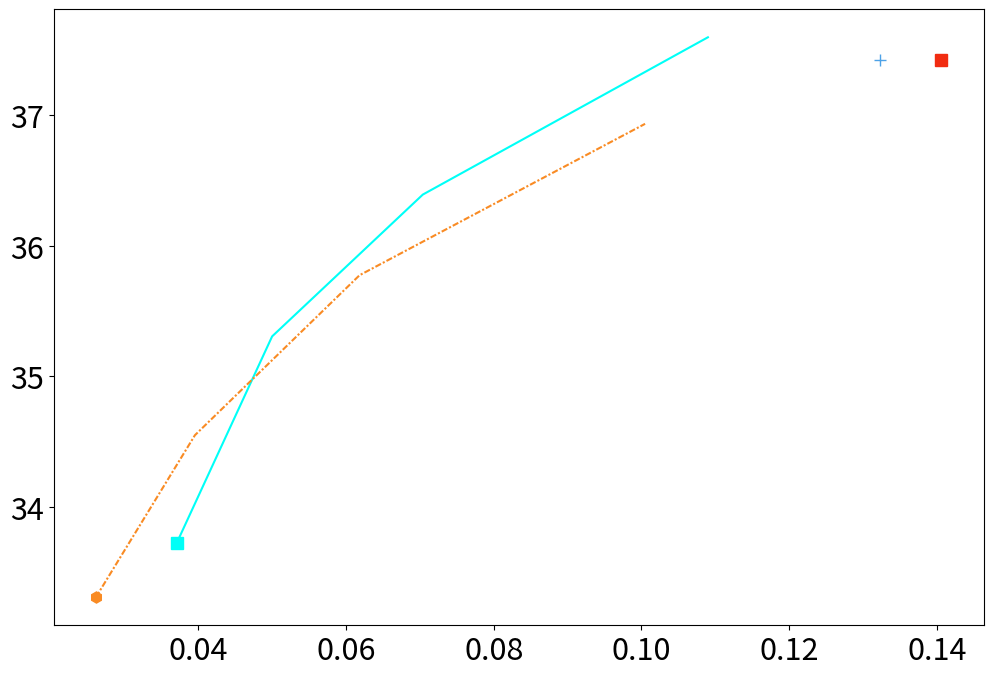
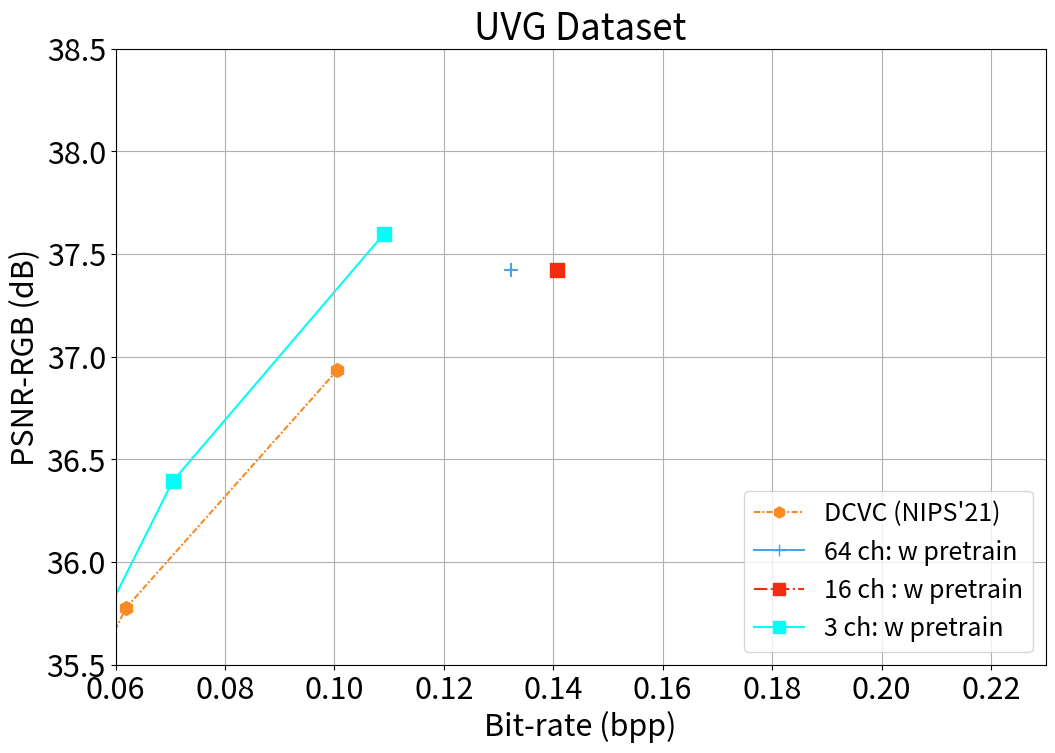

These charts were generated, in order, by the following Python code: (Note: this script raises an exception after producing the figures.)
# [redacted]
# -*- coding: utf-8 -*-
import matplotlib
import matplotlib.pyplot as plt
import numpy as np
import scipy.interpolate
from matplotlib.ticker import (AutoMinorLocator, MultipleLocator)

matplotlib.rcParams['text.usetex'] = False


class RD_Curve:
    def __init__(self, data=None, index=['PSNR', 'MS-SSIM', 'bpp']):
        assert len(index) != 0
        assert any('PSNR' in s for s in index)
        assert any('MS-SSIM' in s for s in index)
        assert any('bpp' in s for s in index)

        self.index = index
        self.points = np.empty((0, len(self.index)))

        '''
        PSNR | MS-SSIM | bpp | ext....
        ===========================...
             |         |     |     ...
             |         |     |     ...
             |         |     |     ...
             |         |     |     ...
        '''

        if data is not None:
            self.add_points(data)

    def add_points(self, points: list):
        points_np = np.array(points)
        assert ((len(points_np.shape) == 1 and points_np.shape[0] == len(self.index)) or
                (len(points_np.shape) == 2 and points_np.shape[1] == len(self.index)))

        if len(points_np.shape) == 1:
            points_np = np.expand_dims(points_np, 0)

        '''
        [   [psnr_1, ms_ssim_1, bpp_1, ext.....],
            .
            .
            .
        ]
        '''

        self.points = np.concatenate([self.points, points_np], axis=0)

    def sorted(self):
        order = sorted(enumerate(self.bpp), key=lambda x: x[1])
        self.points = self.points[list(idx for idx, _ in order)]

    def get_series(self, index_name: str):
        assert any(index_name in s for s in self.index)
        dict_name = {self.index[i]: i for i in range(0, len(self.index))}

        return self.points[:, dict_name[index_name]].astype(np.float32)

    @property
    def PSNR(self):
        return self.get_series('PSNR')

    @property
    def MS_SSIM(self):
        return self.get_series('MS-SSIM')

    @property
    def MS_SSIM_dB(self):
        MS_SSIM = self.MS_SSIM
        if MS_SSIM[0] <= 1:
            return -10*np.log10(1-MS_SSIM)
        return MS_SSIM

    @property
    def bpp(self):
        return self.get_series('bpp')


def BD_RATE(R1, PSNR1, R2, PSNR2, piecewise=0, lower_bound=0):
    lR1 = np.log(R1)
    lR2 = np.log(R2)

    # integration interval
    min_int = max(min(PSNR1), min(PSNR2), lower_bound)
    max_int = min(max(PSNR1), max(PSNR2))

    # find integral
    if piecewise == 0:
        # rate method
        p1 = np.polyfit(PSNR1, lR1, 3)
        p2 = np.polyfit(PSNR2, lR2, 3)

        p_int1 = np.polyint(p1)
        p_int2 = np.polyint(p2)

        int1 = np.polyval(p_int1, max_int) - np.polyval(p_int1, min_int)
        int2 = np.polyval(p_int2, max_int) - np.polyval(p_int2, min_int)
        
        # find avg diff
        avg_exp_diff = (int2-int1)/(max_int-min_int)
        avg_diff = (np.exp(avg_exp_diff)-1)*100
        return avg_diff, p1, p2
    else:
        samples, interval = np.linspace(
            min_int, max_int, num=100, retstep=True)

        v1 = scipy.interpolate.pchip_interpolate(
            np.sort(PSNR1), lR1[np.argsort(PSNR1)], samples)
        v2 = scipy.interpolate.pchip_interpolate(
            np.sort(PSNR2), lR2[np.argsort(PSNR2)], samples)
        # Calculate the integral using the trapezoid method on the samples.
        int1 = np.trapz(v1, dx=interval)
        int2 = np.trapz(v2, dx=interval)

        # find avg diff
        avg_exp_diff = (int2-int1)/(max_int-min_int)
        avg_diff = (np.exp(avg_exp_diff)-1)*100
        return avg_diff

class RD_Plot:
    def __init__(self, name, metric='PSNR', anchor=None, xlim=None, ylim=None, fontsize=16, interp='linear', 
                 colors='default', styles='default', print_style='poly', figsize=(12, 8)):
        assert metric in ['PSNR', 'MS_SSIM', 'MS_SSIM_dB']
        self.metric = metric
        
        assert print_style in ['poly', 'linear']
        self.print_style = print_style
        
        self.anchor = anchor
        self.kind = interp
        matplotlib.rcParams.update({'font.size': fontsize})
        self.buffer = plt.figure(figsize=figsize, num="buf")
        self.bx = self.buffer.add_subplot(111)
        self.fig = plt.figure(figsize=figsize, num="R_D")

        self.curves = []
        self.colors = colors if colors != "default" else plt.rcParams['axes.prop_cycle'].by_key()[
            'color']
        self.color_count = 0
        self.styles = styles if styles != "default" else ["-"]
        self.style_count = 0
        self.ax = self.fig.add_subplot(111)
        
        if xlim is not None:
            self.ax.set_xlim(*xlim)
        if ylim is not None:
            self.ax.set_ylim(*ylim)
#         major_ticks = np.arange(0, xlim[1], 0.05)
#         minor_ticks = np.arange(0, xlim[1], 0.01)
#         major_ticks = np.arange(xlim[0], xlim[1], 0.1)
#         minor_ticks = np.arange(xlim[0], xlim[1], 0.01)
#         self.ax.set_xticks(major_ticks)
#         self.ax.set_xticks(minor_ticks, minor=True)
        
#         major_ticks = np.arange(33, ylim[1], 1)
#         minor_ticks = np.arange(33, ylim[1], 0.2)
#         self.ax.set_yticks(major_ticks)
#         self.ax.set_yticks(minor_ticks, minor=True)
        
#         self.ax.grid(which='both')
#         self.ax.grid(which="major",alpha=0.2)
#         self.ax.grid(which="minor",alpha=1)

        plt.title('{} Dataset'.format(name))
        plt.xlabel("Bit-rate (bpp)")
        y_label = metric.replace("_dB", "")+"-RGB" + (" (dB)" if metric in ["PSNR", "MS_SSIM_dB"] else "")
        y_label = y_label.replace("MS_SSIM", "MS-SSIM")
        plt.ylabel(y_label)
        plt.grid()


    def add_curve(self, curve: RD_Curve, label='str',
                  color=None, style=None, width=None, marker=None, 
                  fillstyle='none', markersize=8, piecewise=0):
#                   color=None, style=None, width=2, marker=None):
        curve.sorted()
        self.curves.append(curve)
        bpp = curve.bpp
        value = getattr(curve, self.metric)
        assert self.anchor is not None
        if self.metric == 'PSNR':
            lb = 29.5
        elif self.metric == 'MS_SSIM':
#             lb = 0.964900
            lb = 0
        else:
            lb = 0
        # bd_rate, _, poly_coef = BD_RATE(self.anchor.bpp, 
        #                          getattr(self.anchor, self.metric),
        #                          bpp, 
        #                          value, 
        #                          piecewise=piecewise,
        #                          lower_bound=lb)
        # if curve != self.anchor:
        #     bd_rate = " (%.1f)" % bd_rate  
        # else:
        #     bd_rate = " (anchor)"
        # label += bd_rate
            
        if color is None:
            color = self.colors[self.color_count]
            self.color_count = (self.color_count+1) % len(self.colors)
        if style is None:
            style = self.styles[self.style_count]
            self.style_count = (self.style_count+1) % len(self.styles)
        
        if self.print_style == 'poly':
#             x = np.linspace(min(bpp), max(bpp), 100)
#             model = scipy.interpolate.interp1d(bpp, value, self.kind)
#             plt.figure('buf')
#             plt.plot(x, model(x), ls=style, c=color, marker=marker, label=label,
#                      lw=width, markevery=5, markersize=8)
#             plt.figure('R_D')
#             plt.plot(x, np.polyval(poly_coef, x), ls=style, c=color, marker=None,
#                      lw=width, zorder=1)
            y = np.linspace(min(value), max(value), 100)
            model = np.poly1d(poly_coef)
            plt.figure('buf')
            plt.plot(np.exp(model(y)), y, ls=style, c=color, marker=marker, label=label,
                     lw=width, markevery=5, markersize=8)
            plt.figure('R_D')
            plt.plot(np.exp(model(y)), y, ls=style, c=color, marker=None,
                     lw=width, zorder=1)
        elif self.print_style == 'linear':
            plt.figure('buf')
            plt.plot(bpp, value, ls=style, c=color, marker=marker, label=label,
                     lw=width, markevery=5, markersize=8)
            plt.figure('R_D')
            plt.plot(bpp, value, ls=style, c=color, marker=None,
                     lw=width, zorder=1)
            # plt.plot(bpp, value, ls=style, c=color, marker=marker, label=label,
            #          lw=width, markevery=5, markersize=8)
        else:
            raise ValueError
        if marker is not None:
            plt.scatter(bpp, value, c=color,
                        marker=marker, zorder=2, s=100)

    def plot_curves(self):
        pass

    def add_legend(self):
        handles, labels = self.bx.get_legend_handles_labels()
        self.ax.legend(handles[::-1], labels[::-1],
                       loc='lower right', prop={'size': 18})

    def plot(self):
        for c in self.curves:
            pass
        self.add_legend()
        plt.show()

    def save_figure(self, filename: str):
        self.add_legend()
        plt.savefig(filename)
        plt.close(self.fig)
        plt.close(self.buffer)


x265_veryslow = RD_Curve()
x265_veryslow.add_points([
    [39.74184, 0.98362, 0.49229],
    [38.45677, 0.97706, 0.25932],
    [36.62306, 0.96442, 0.09409],
    [34.80338, 0.95278, 0.04521],
    [32.79872, 0.93346, 0.02192],
])

GS_nought = RD_Curve()
GS_nought.add_points([
    [37.5970, None, 0.1090],
    [36.3925, None, 0.0704],
    [35.3068, None, 0.0500],
    [33.7266, None, 0.0371]
])

nought_16_channels_without_trainMC = RD_Curve()
nought_16_channels_without_trainMC.add_points([
    [37.3590, None, 0.1410]
])

Reproduce_GS_nought = RD_Curve()
Reproduce_GS_nought.add_points([
    [37.5941, None, 0.1091]
])

nought_64_channels_without_trainMC = RD_Curve()
nought_64_channels_without_trainMC.add_points([
    [37.3603, None, 0.1314]
])

nought_16_channels = RD_Curve()
nought_16_channels.add_points([
    [37.4225, None, 0.1406]
])

nought_3_channels_without_trainMC = RD_Curve()
nought_3_channels_without_trainMC.add_points([
    [37.2120, None, 0.1493]
])

mc_16_channels = RD_Curve()
mc_16_channels.add_points([
    [37.3046, None, 0.1374]
])

nought_mc_decode_cond = RD_Curve()
nought_mc_decode_cond.add_points([
    [37.4548, None, 0.1700]
])

mc_mc_decode_cond = RD_Curve()
mc_mc_decode_cond.add_points([
    [37.1239, None, 0.1509]
])

mimic_DCVC = RD_Curve()
mimic_DCVC.add_points([
    [37.4222, None, 0.1323],
])

DCVC = RD_Curve()
DCVC.add_points([
    [36.934245, None, 0.100493],
    [35.774857, None, 0.061831],
    [34.550156, None, 0.039548],
    [33.308935, None, 0.026136]
])

motionANF_tgtIn_PredPrior_ANFIC_GOP32 = RD_Curve()
motionANF_tgtIn_PredPrior_ANFIC_GOP32.add_points([
    [37.5655, None, 0.1074],
    [36.5041, None, 0.0656],
    [35.2373, None, 0.0396],
    [33.7977, None, 0.0303],
])

tgtIn_PredPrior_ANFIC = RD_Curve()
tgtIn_PredPrior_ANFIC.add_points([
    [37.6638, None, 0.1088],
    [36.3215, None, 0.0675],
    [34.9232, None, 0.0427],
    [33.2301, None, 0.0265],
])

DVC_condInter_1L_ANFIC = RD_Curve()
DVC_condInter_1L_ANFIC.add_points([
    [37.8068, None, 0.1240],
    [36.6385, None, 0.0758],
    [35.3466, None, 0.0485],
    [33.7684, None, 0.0301],
])

def main_plot(mode="PSNR"):
    if mode == "PSNR":
        fig_plot = RD_Plot("UVG", metric="PSNR",
                           anchor=x265_veryslow, xlim=(0.06, 0.23), ylim=(35.5, 38.5), fontsize=22,
                           interp='quadratic', styles=['-', '--', '-.', ":"],
                           print_style='linear')

        # fig_plot.add_curve(x265_veryslow, 
        #                    color='black', label='x265 (veryslow)', marker='o', fillstyle='full')
        fig_plot.add_curve(GS_nought,
                           marker="s", label='3 ch: w pretrain', style='-', color='#00fff7')
        # fig_plot.add_curve(Reproduce_GS_nought,
        #                    marker='s', label='reproduce', style='-', color='#444444')
        # fig_plot.add_curve(nought_16_channels_without_trainMC,
        #                    marker='s', label='16 ch: w/o pretrain', style='-', color='#f12c11')
        # fig_plot.add_curve(nought_64_channels_without_trainMC,
        #                    marker='+', label='64 ch: w/o pretrain', style='-.', color='#4DA2E7')
        fig_plot.add_curve(nought_16_channels,
                           marker='s', label='16 ch : w pretrain', style='-.', color='#f12c11')
        # fig_plot.add_curve(mc_16_channels,
        #                    marker=">", label='16 ch (mc): w pretrain', style='-', color='#9118de')
        # fig_plot.add_curve(nought_mc_decode_cond,
        #                    marker=">", label='(f)', style='-', color='#f009ee')
        # fig_plot.add_curve(mc_mc_decode_cond,
        #                    marker=">", label='(g)', style='-', color='#c8e30d')
        fig_plot.add_curve(mimic_DCVC,
                           marker='+', label='64 ch: w pretrain', style='-', color='#4DA2E7')
        # fig_plot.add_curve(nought_3_channels_without_trainMC,
        #                    marker='>', label='3 ch: w/o pretrain', style='-', color='#c8e30d')
        fig_plot.add_curve(DCVC, marker='h', 
                            color='#f98b24', label='DCVC (NIPS\'21)', style=(0,(3,1,1,1)))        
        # fig_plot.add_curve(tgtIn_PredPrior_ANFIC,
        #                    marker='>', label='CANF-VC$^-(DVC)$', style='-', color='#598745')
        # fig_plot.add_curve(DVC_condInter_1L_ANFIC,
        #                    marker='>', label='1L CANF-VC(DVC)', style='-', color='#00ff9d')
        fig_plot.save_figure(fig_dir+"RD_UVG_PSNR_CANFVC_GRU_GOP32_w_pretrain.png")



""
if __name__ == "__main__":
    import os
    fig_dir = os.getenv("HOME")+"/RD_plot/"
    main_plot("PSNR")
